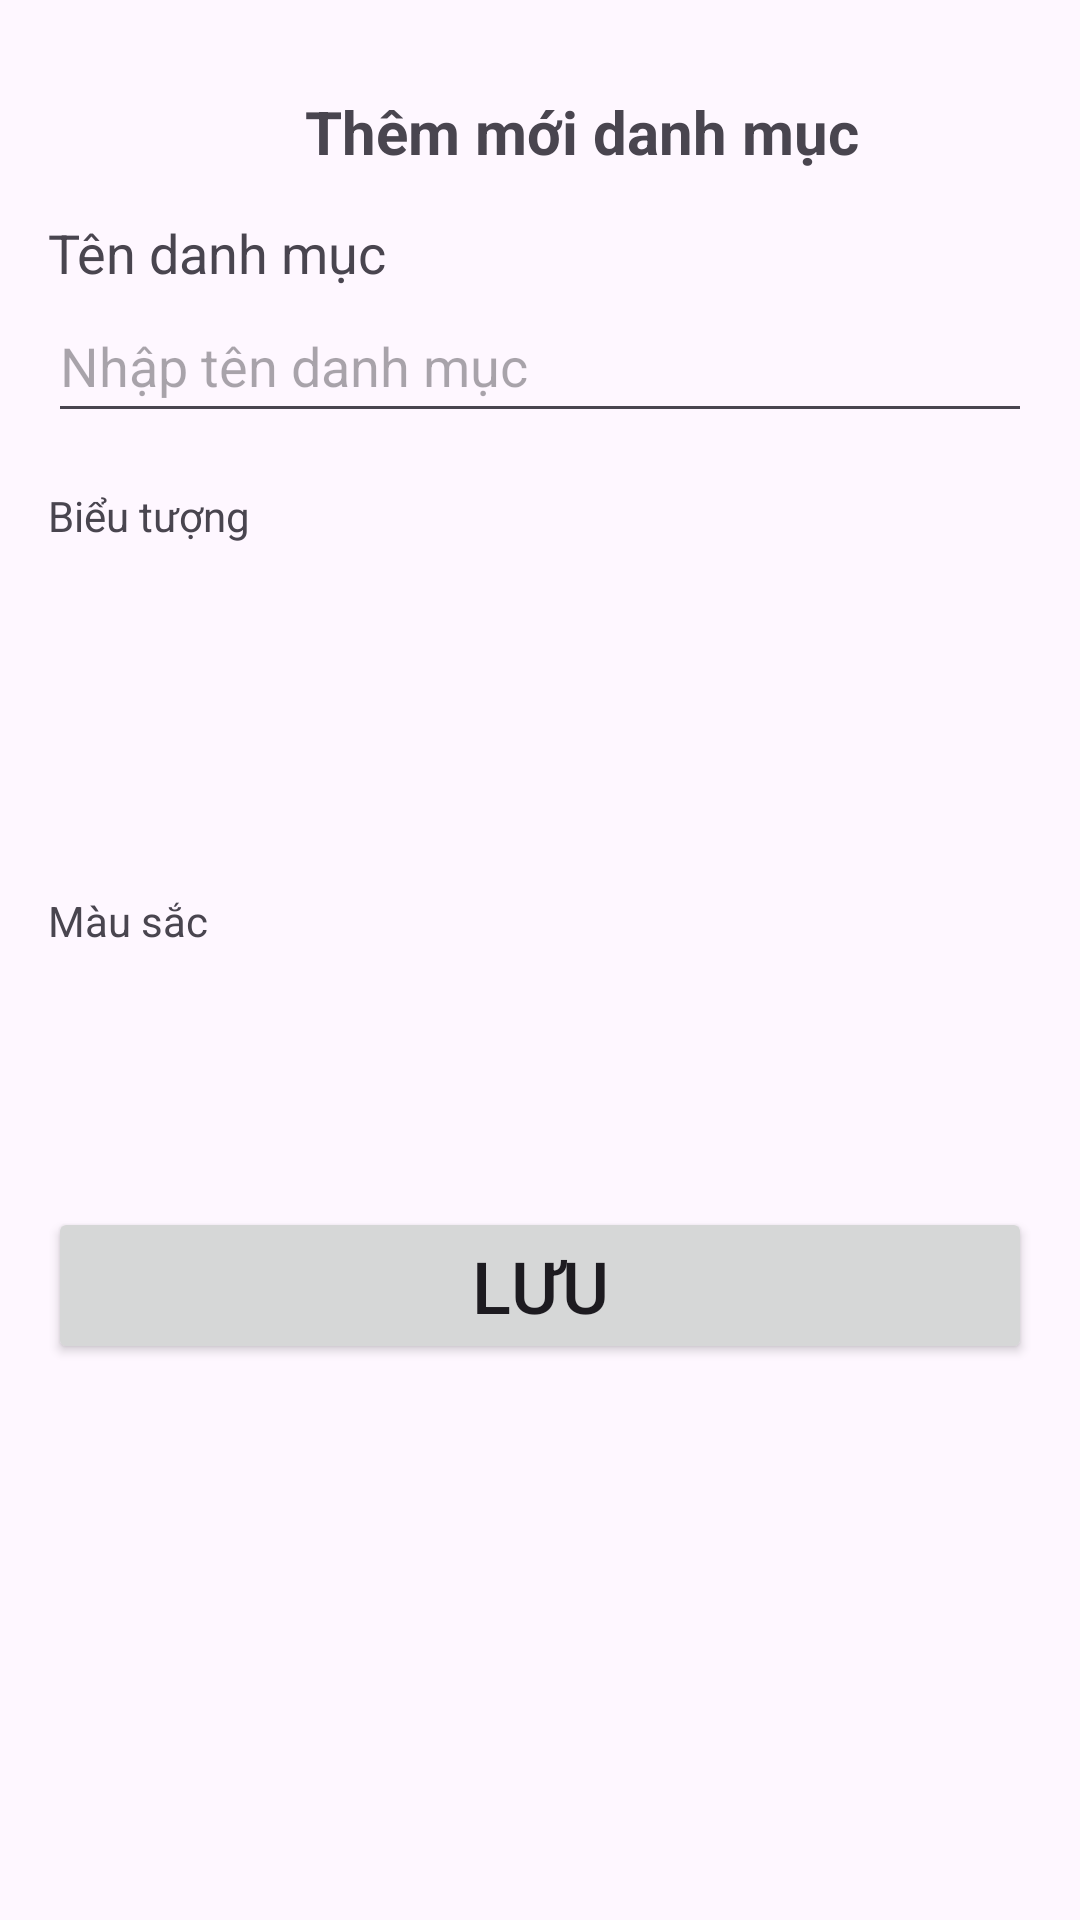

Reconstruct the res/layout file that produces this screen, plus the resources it refers to.
<!-- AndroidManifest.xml: application theme Theme.App6Hu -->
<!-- res/layout/activity_them_moi_danh_muc.xml -->
<?xml version="1.0" encoding="utf-8"?>
<LinearLayout xmlns:android="http://schemas.android.com/apk/res/android"

    xmlns:tools="http://schemas.android.com/tools"
    android:id="@+id/themmoidanhmuc"
    android:layout_width="match_parent"
    android:layout_height="match_parent"
    android:orientation="vertical"
    android:padding="16dp"
    tools:context=".Activities.SuaDanhMucActivity">

    
    <LinearLayout
        android:layout_width="match_parent"
        android:layout_height="56dp"
        android:gravity="center_vertical"
        android:orientation="horizontal">

        <ImageView
            android:id="@+id/btnBack"
            android:layout_width="28dp"
            android:layout_height="28dp"
            android:src="@drawable/ic_arrow_back" />

        <TextView
            android:layout_width="0dp"
            android:layout_height="wrap_content"
            android:layout_weight="1"
            android:gravity="center"
            android:text="Thêm mới danh mục"
            android:textSize="20sp"
            android:textStyle="bold" />


    </LinearLayout>

    

    <LinearLayout
        android:layout_width="match_parent"
        android:layout_height="wrap_content"
        android:orientation="horizontal">

        <TextView
            android:layout_width="wrap_content"
            android:layout_height="wrap_content"
            android:text="Tên danh mục"
            android:textSize="18sp" />
    </LinearLayout>

    
    <LinearLayout
        android:layout_width="match_parent"
        android:layout_height="wrap_content"
        android:orientation="horizontal">

        <EditText
            android:id="@+id/edtTenDanhMuc"
            android:layout_width="match_parent"
            android:layout_height="48dp"
            android:hint="Nhập tên danh mục" />
    </LinearLayout>

    <LinearLayout
        android:layout_width="match_parent"
        android:layout_height="wrap_content"
        android:orientation="horizontal">

        <TextView
            android:layout_width="wrap_content"
            android:layout_height="wrap_content"
            android:layout_marginTop="18dp"
            android:text="Biểu tượng"
            android:textSize="14sp" />
    </LinearLayout>

    <LinearLayout
        android:layout_width="match_parent"
        android:layout_height="wrap_content"
        android:orientation="horizontal">

        <androidx.recyclerview.widget.RecyclerView
            android:id="@+id/rcvIcons"
            android:layout_width="match_parent"
            android:layout_height="100dp" />
    </LinearLayout>

    

    <LinearLayout
        android:layout_width="match_parent"
        android:layout_height="wrap_content"
        android:orientation="horizontal">

        <TextView
            android:layout_width="wrap_content"
            android:layout_height="wrap_content"
            android:layout_marginTop="16dp"
            android:text="Màu sắc"
            android:textSize="14sp" />

    </LinearLayout>

    <LinearLayout
        android:layout_width="match_parent"
        android:layout_height="wrap_content"
        android:orientation="horizontal">

        <androidx.recyclerview.widget.RecyclerView
            android:id="@+id/rcvColors"
            android:layout_width="match_parent"
            android:layout_height="60dp" />
    </LinearLayout>

    
    <Button
        android:id="@+id/btnSave"
        android:layout_width="match_parent"
        android:layout_height="wrap_content"
        android:layout_marginTop="26dp"
        android:text="Lưu"
        android:textSize="24sp" />

</LinearLayout>
<!-- resources referenced by this layout -->
<resources>
  <style name="Theme.App6Hu" parent="Base.Theme.App6Hu" />
  <style name="Base.Theme.App6Hu" parent="Theme.Material3.DayNight.NoActionBar">
          
          <item name="colorPrimary">#FFC94D</item>
          <item name="colorPrimaryVariant">#FFC94D</item>
          <item name="colorAccent">#FFC94D</item>
  
          
          <item name="materialCalendarTheme">@style/MaterialDatePickerTheme</item>
      </style>
  <style name="MaterialDatePickerTheme" parent="ThemeOverlay.MaterialComponents.MaterialCalendar">
          
          <item name="materialButtonStyle">@style/DatePickerButtonStyle</item>
          <item name="buttonBarPositiveButtonStyle">@style/PositiveButtonStyle</item>
          <item name="buttonBarNegativeButtonStyle">@style/NegativeButtonStyle</item>
  
          
          <item name="colorPrimary">#3F51B5</item>
          <item name="colorOnPrimary">@android:color/white</item>
      </style>
  <style name="DatePickerButtonStyle" parent="Widget.Material3.Button.TextButton">
          <item name="android:textColor">#3F51B5</item>
      </style>
  <style name="PositiveButtonStyle" parent="Widget.Material3.Button.TextButton">
          <item name="android:textColor">#1327B8</item>
          <item name="android:textStyle">bold</item>
      </style>
  <style name="NegativeButtonStyle" parent="Widget.Material3.Button.TextButton">
          <item name="android:textColor">#F44336</item>
      </style>
</resources>
